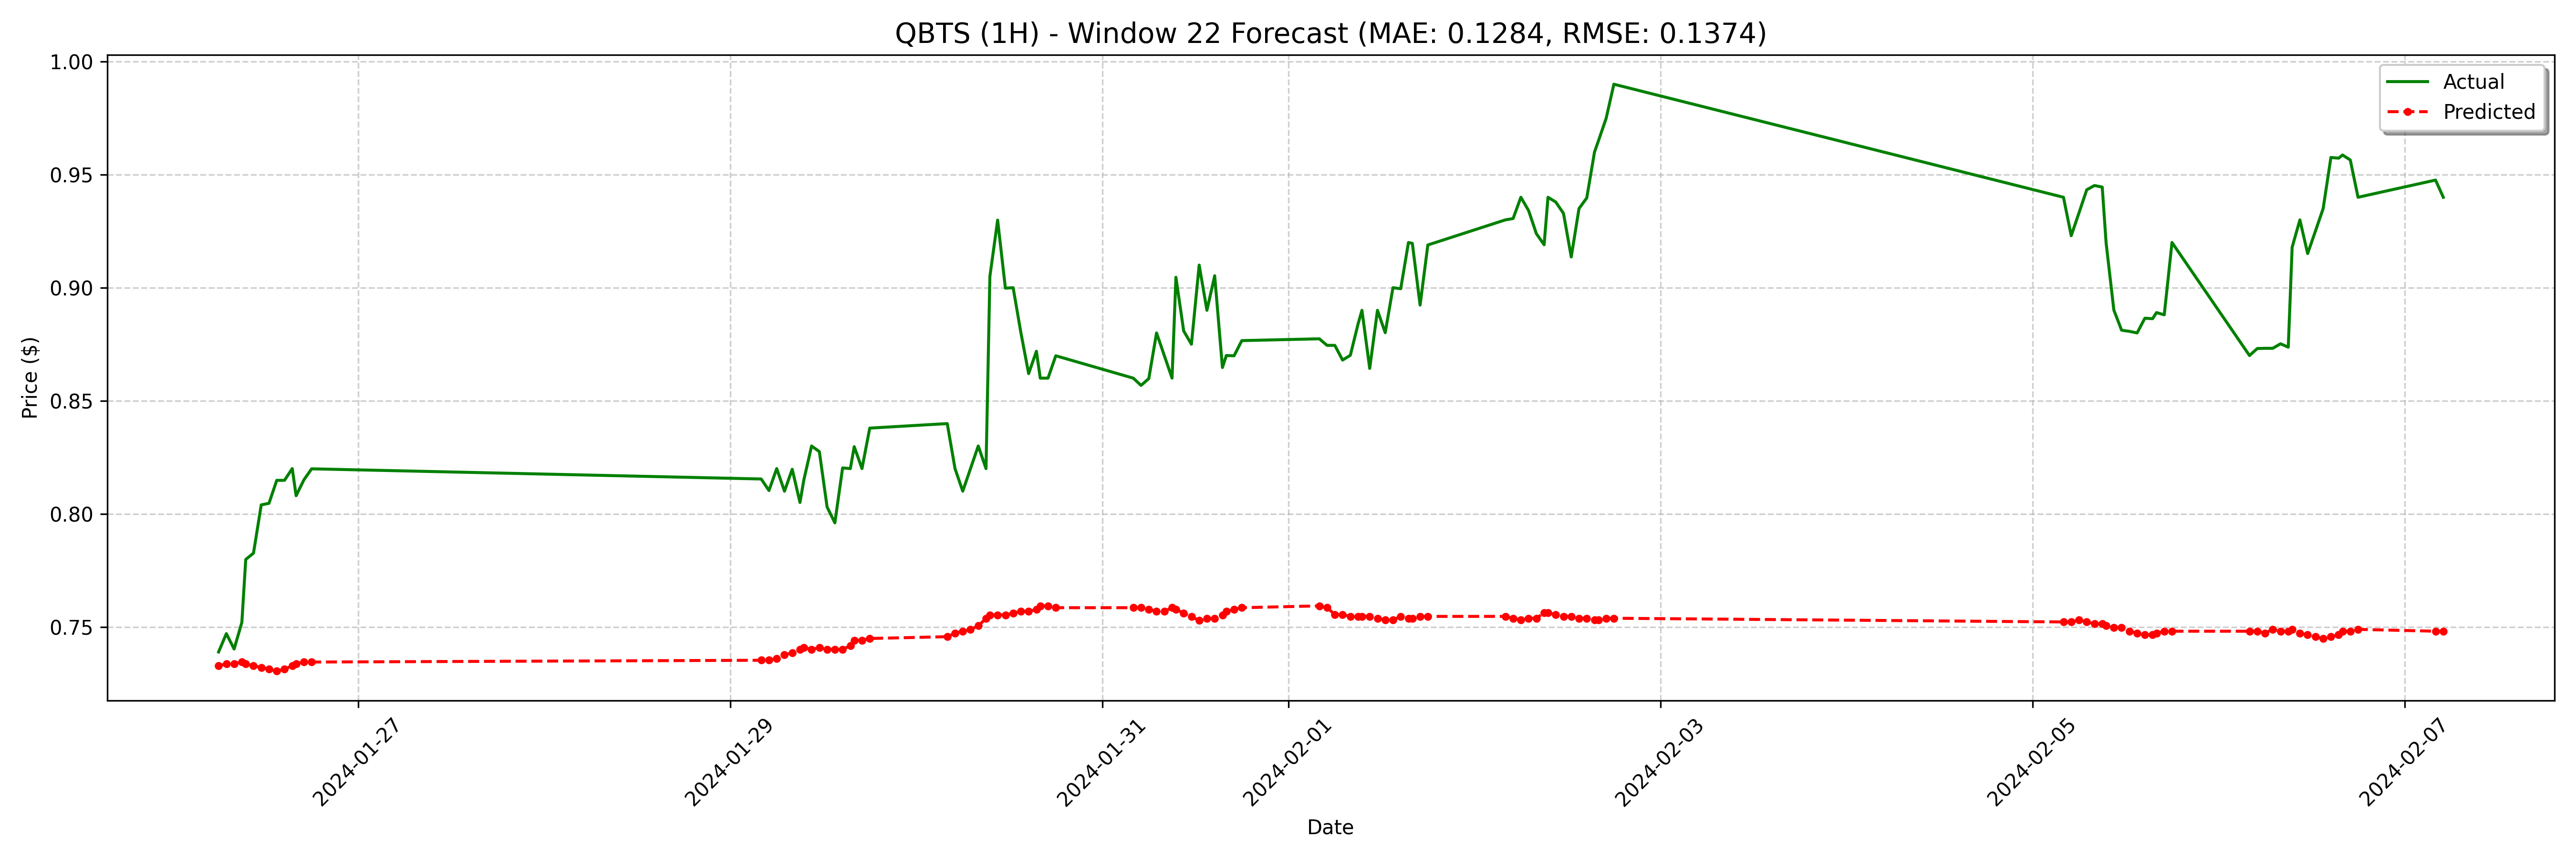

Source data for this figure (header and first rows):
date, actual, forecast
2024-01-26 06:00:00-05:00, 0.7389, 0.7328
2024-01-26 07:00:00-05:00, 0.747, 0.7336
2024-01-26 08:00:00-05:00, 0.7402, 0.7336
2024-01-26 09:00:00-05:00, 0.752, 0.7344
2024-01-26 09:30:00-05:00, 0.7798, 0.7336
2024-01-26 10:30:00-05:00, 0.7826, 0.7328
2024-01-26 11:30:00-05:00, 0.804, 0.732
2024-01-26 12:30:00-05:00, 0.8047, 0.7312
2024-01-26 13:30:00-05:00, 0.8148, 0.7304
2024-01-26 14:30:00-05:00, 0.8148, 0.7312
2024-01-26 15:30:00-05:00, 0.82, 0.7328
2024-01-26 16:00:00-05:00, 0.808, 0.7336
2024-01-26 17:00:00-05:00, 0.815, 0.7344
2024-01-26 18:00:00-05:00, 0.8199, 0.7344
2024-01-29 04:00:00-05:00, 0.8154, 0.7352
2024-01-29 05:00:00-05:00, 0.8103, 0.7352
2024-01-29 06:00:00-05:00, 0.82, 0.736
2024-01-29 07:00:00-05:00, 0.81, 0.7376
2024-01-29 08:00:00-05:00, 0.8197, 0.7384
2024-01-29 09:00:00-05:00, 0.805, 0.74
2024-01-29 09:30:00-05:00, 0.815, 0.7408
2024-01-29 10:30:00-05:00, 0.83, 0.74
2024-01-29 11:30:00-05:00, 0.8275, 0.7408
2024-01-29 12:30:00-05:00, 0.803, 0.74
2024-01-29 13:30:00-05:00, 0.796, 0.74
2024-01-29 14:30:00-05:00, 0.8203, 0.74
2024-01-29 15:30:00-05:00, 0.82, 0.7416
2024-01-29 16:00:00-05:00, 0.8297, 0.744
2024-01-29 17:00:00-05:00, 0.82, 0.744
2024-01-29 18:00:00-05:00, 0.8379, 0.7449
2024-01-30 04:00:00-05:00, 0.8399, 0.7457
2024-01-30 05:00:00-05:00, 0.82, 0.7473
2024-01-30 06:00:00-05:00, 0.81, 0.7481
2024-01-30 07:00:00-05:00, 0.82, 0.7489
2024-01-30 08:00:00-05:00, 0.83, 0.7505
2024-01-30 09:00:00-05:00, 0.82, 0.7537
2024-01-30 09:30:00-05:00, 0.905, 0.7553
2024-01-30 10:30:00-05:00, 0.9299, 0.7553
2024-01-30 11:30:00-05:00, 0.8998, 0.7553
2024-01-30 12:30:00-05:00, 0.9, 0.7561
2024-01-30 13:30:00-05:00, 0.8801, 0.7569
2024-01-30 14:30:00-05:00, 0.862, 0.7569
2024-01-30 15:30:00-05:00, 0.8719, 0.7577
2024-01-30 16:00:00-05:00, 0.86, 0.7593
2024-01-30 17:00:00-05:00, 0.86, 0.7593
2024-01-30 18:00:00-05:00, 0.8699, 0.7585
2024-01-31 04:00:00-05:00, 0.86, 0.7585
2024-01-31 05:00:00-05:00, 0.8568, 0.7585
2024-01-31 06:00:00-05:00, 0.8598, 0.7577
2024-01-31 07:00:00-05:00, 0.88, 0.7569
2024-01-31 08:00:00-05:00, 0.87, 0.7569
2024-01-31 09:00:00-05:00, 0.86, 0.7585
2024-01-31 09:30:00-05:00, 0.9046, 0.7577
2024-01-31 10:30:00-05:00, 0.8809, 0.7561
2024-01-31 11:30:00-05:00, 0.875, 0.7545
2024-01-31 12:30:00-05:00, 0.91, 0.7529
2024-01-31 13:30:00-05:00, 0.89, 0.7537
2024-01-31 14:30:00-05:00, 0.9053, 0.7537
2024-01-31 15:30:00-05:00, 0.8647, 0.7553
2024-01-31 16:00:00-05:00, 0.87, 0.7569
... 68 more rows
